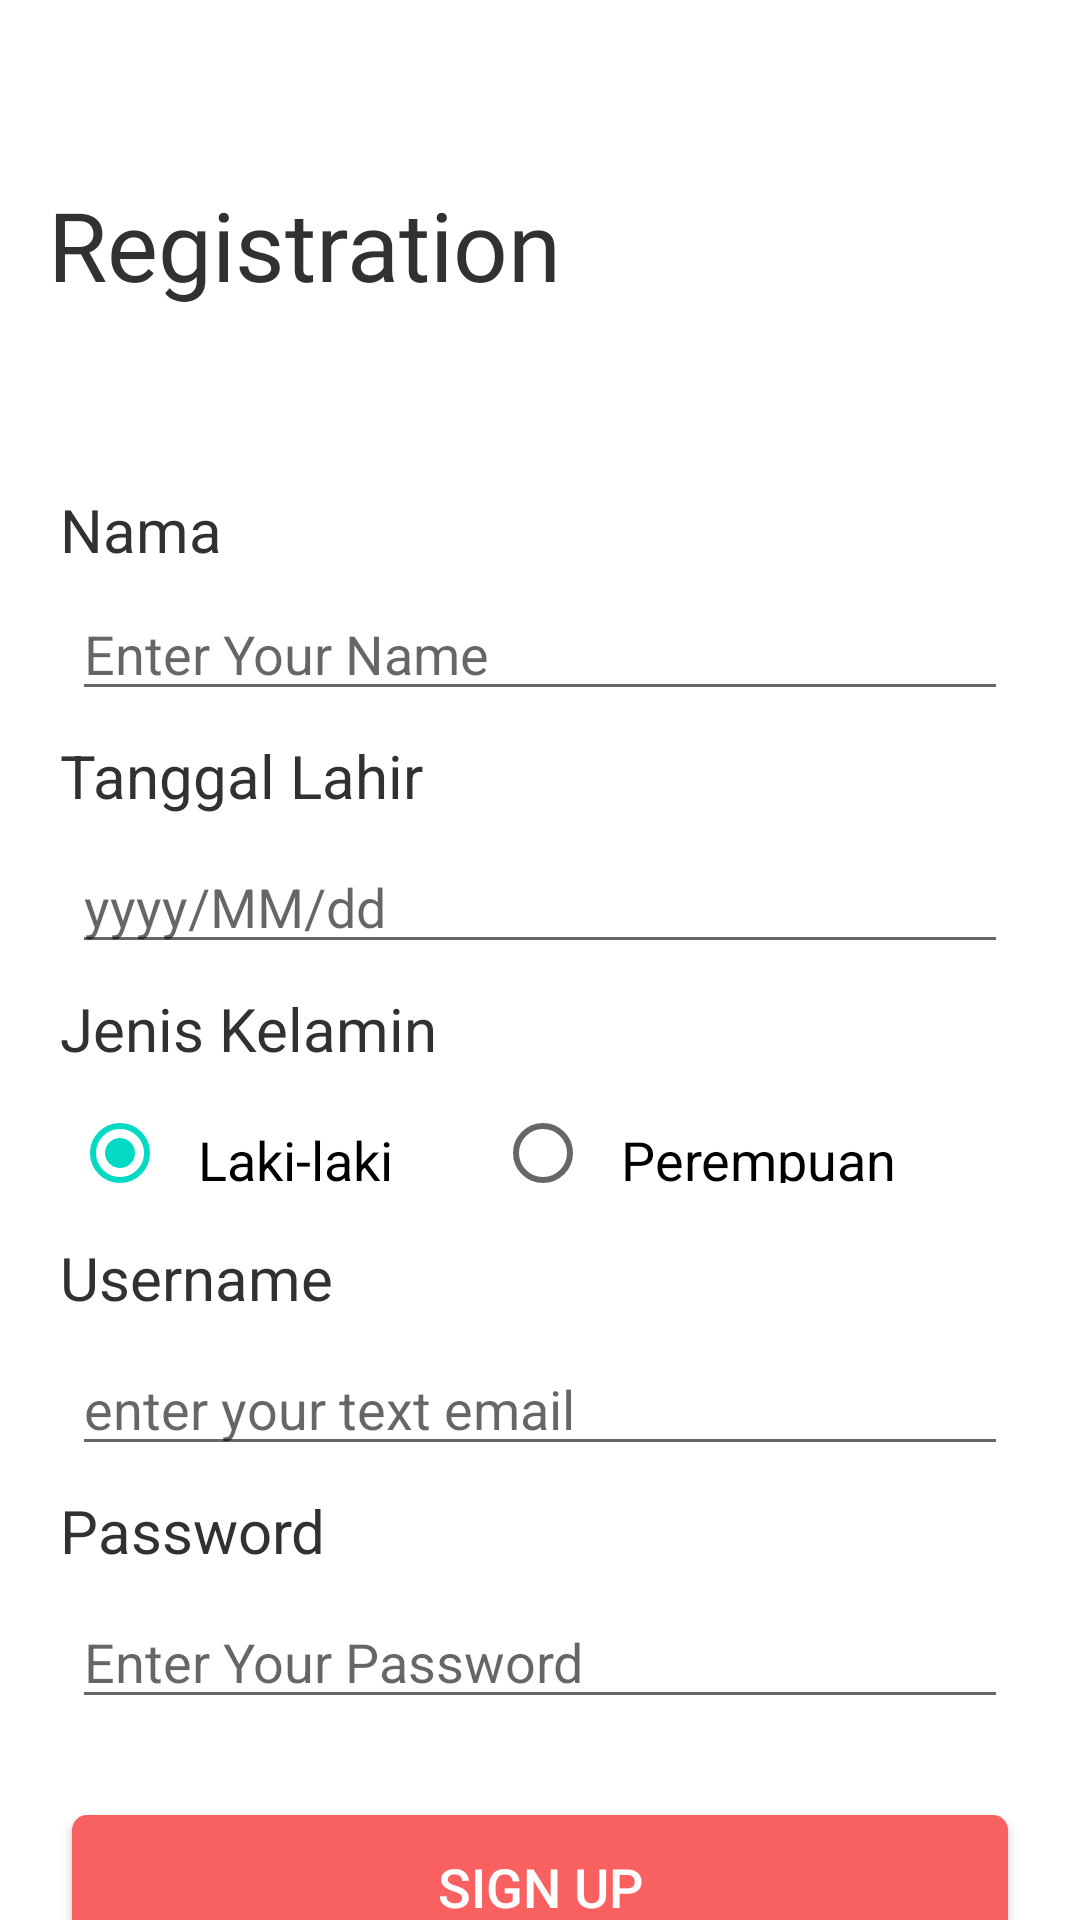

Write the Android layout XML for this screen, with the resource values it uses.
<!-- AndroidManifest.xml: application theme Theme.4506_A11201911944_AryaRachimWibawa_UTSPPB -->
<!-- res/layout/activity_register.xml -->
<?xml version="1.0" encoding="utf-8"?>
<androidx.constraintlayout.widget.ConstraintLayout xmlns:android="http://schemas.android.com/apk/res/android"
    xmlns:app="http://schemas.android.com/apk/res-auto"
    xmlns:tools="http://schemas.android.com/tools"
    android:layout_width="match_parent"
    android:layout_height="match_parent"
    android:background="#FFFFFF"
    tools:context=".RegisterActivity">

    <TextView
        android:id="@+id/register"
        android:layout_width="wrap_content"
        android:layout_height="wrap_content"
        android:layout_marginLeft="16dp"
        android:layout_marginTop="60dp"
        android:fontFamily="@font/montserrat_semi_bold"
        android:text="Registration"
        android:textColor="#313131"
        android:textSize="32sp"
        app:layout_constraintLeft_toLeftOf="parent"
        app:layout_constraintTop_toTopOf="parent" />

    <TextView
        android:id="@+id/txt_nama"
        android:layout_width="wrap_content"
        android:layout_height="wrap_content"
        android:layout_marginLeft="20dp"
        android:layout_marginTop="60dp"
        android:text="Nama"
        android:textColor="#313131"
        android:textSize="20sp"
        app:layout_constraintLeft_toLeftOf="parent"
        app:layout_constraintTop_toBottomOf="@+id/register" />

    <EditText
        android:id="@+id/edt_txt_nama"
        android:layout_width="0dp"
        android:layout_height="39dp"
        android:layout_marginStart="24dp"
        android:layout_marginTop="8dp"
        android:layout_marginEnd="24dp"
        android:hint="Enter Your Name"
        android:inputType="textEmailAddress"
        app:layout_constraintEnd_toEndOf="parent"
        app:layout_constraintHorizontal_bias="0.0"
        app:layout_constraintStart_toStartOf="parent"
        app:layout_constraintTop_toBottomOf="@+id/txt_nama" />


    <TextView
        android:id="@+id/txt_tanggal_lahir"
        android:layout_width="wrap_content"
        android:layout_height="wrap_content"
        android:layout_marginStart="20dp"
        android:layout_marginTop="8dp"
        android:text="Tanggal Lahir"
        android:textColor="#313131"
        android:textSize="20sp"
        app:layout_constraintStart_toStartOf="parent"
        app:layout_constraintTop_toBottomOf="@+id/edt_txt_nama" />

    <EditText
        android:id="@+id/edt_tanggal_lahir"
        android:layout_width="0dp"
        android:layout_height="wrap_content"
        android:layout_marginStart="24dp"
        android:layout_marginTop="8dp"
        android:layout_marginEnd="24dp"
        android:ems="10"
        android:hint="yyyy/MM/dd"
        android:inputType="date"
        app:layout_constraintEnd_toEndOf="parent"
        app:layout_constraintHorizontal_bias="0.0"
        app:layout_constraintStart_toStartOf="parent"
        app:layout_constraintTop_toBottomOf="@+id/txt_tanggal_lahir" />

    <TextView
        android:id="@+id/textView2"
        android:layout_width="wrap_content"
        android:layout_height="wrap_content"
        android:layout_marginStart="20dp"
        android:layout_marginTop="8dp"
        android:text="Jenis Kelamin"
        android:textColor="#313131"
        android:textSize="20sp"
        app:layout_constraintStart_toStartOf="parent"
        app:layout_constraintTop_toBottomOf="@+id/edt_tanggal_lahir" />

    <RadioGroup
        android:id="@+id/rg_jenis_kelamin"
        android:layout_width="361dp"
        android:layout_height="40dp"
        android:layout_marginStart="24dp"
        android:layout_marginTop="8dp"
        android:layout_marginEnd="24dp"
        android:orientation="horizontal"
        app:layout_constraintEnd_toEndOf="parent"
        app:layout_constraintStart_toStartOf="parent"
        app:layout_constraintTop_toBottomOf="@+id/textView2">

        <RadioButton
            android:id="@+id/rb_laki"
            android:layout_width="wrap_content"
            android:layout_height="wrap_content"
            android:layout_marginStart="24dp"
            android:padding="10dp"
            android:text="Laki-laki"
            android:textSize="18sp"
            android:checked="true"
            app:layout_constraintStart_toStartOf="parent"
            tools:layout_editor_absoluteY="367dp" />

        <RadioButton
            android:id="@+id/rb_perempuan"
            android:layout_width="wrap_content"
            android:layout_height="wrap_content"
            android:layout_marginStart="24dp"
            android:padding="10dp"
            android:text="Perempuan"
            android:textSize="18sp"
            app:layout_constraintStart_toEndOf="@+id/rb_laki"
            tools:layout_editor_absoluteY="367dp" />
    </RadioGroup>

    <TextView
        android:id="@+id/textView3"
        android:layout_width="wrap_content"
        android:layout_height="wrap_content"
        android:layout_marginStart="20dp"
        android:layout_marginTop="8dp"
        android:text="Username"
        android:textColor="#313131"
        android:textSize="20sp"
        app:layout_constraintStart_toStartOf="parent"
        app:layout_constraintTop_toBottomOf="@+id/rg_jenis_kelamin" />

    <EditText
        android:id="@+id/edt_username"
        android:layout_width="0dp"
        android:layout_height="wrap_content"
        android:layout_marginStart="24dp"
        android:layout_marginTop="8dp"
        android:layout_marginEnd="24dp"
        android:ems="10"
        android:hint="enter your text email"
        android:inputType="textPersonName"
        app:layout_constraintEnd_toEndOf="parent"
        app:layout_constraintHorizontal_bias="0.0"
        app:layout_constraintStart_toStartOf="parent"
        app:layout_constraintTop_toBottomOf="@+id/textView3" />

    <TextView
        android:id="@+id/textView4"
        android:layout_width="wrap_content"
        android:layout_height="wrap_content"
        android:layout_marginStart="20dp"
        android:layout_marginTop="8dp"
        android:text="Password"
        android:textColor="#313131"
        android:textSize="20sp"
        app:layout_constraintStart_toStartOf="parent"
        app:layout_constraintTop_toBottomOf="@+id/edt_username" />

    <EditText
        android:id="@+id/edt_password"
        android:layout_width="0dp"
        android:layout_height="wrap_content"
        android:layout_marginStart="24dp"
        android:layout_marginTop="8dp"
        android:layout_marginEnd="24dp"
        android:ems="10"
        android:hint="Enter Your Password"
        android:inputType="textPassword"
        app:layout_constraintEnd_toEndOf="parent"
        app:layout_constraintHorizontal_bias="0.0"
        app:layout_constraintStart_toStartOf="parent"
        app:layout_constraintTop_toBottomOf="@+id/textView4" />

    <Button
        android:id="@+id/bt_signup"
        android:layout_width="match_parent"
        android:layout_height="wrap_content"
        android:layout_marginStart="24dp"
        android:layout_marginTop="32dp"
        android:layout_marginEnd="24dp"
        android:background="@drawable/button_red"
        android:onClick="postSignUp"
        android:text="SIGN UP"
        android:textColor="#FFFFFF"
        android:textSize="18sp"
        app:layout_constraintEnd_toEndOf="parent"
        app:layout_constraintHorizontal_bias="0.0"
        app:layout_constraintStart_toStartOf="parent"
        app:layout_constraintTop_toBottomOf="@+id/edt_password" />

</androidx.constraintlayout.widget.ConstraintLayout>
<!-- resources referenced by this layout -->
<resources>
  <!-- drawable button_red (drawable) -->
  <?xml version="1.0" encoding="utf-8"?>
  <shape
      xmlns:android="http://schemas.android.com/apk/res/android"
      android:shape="rectangle">
      <solid android:color="#F96060"/>
      <corners android:radius="5dp"/>
  </shape>
  <style name="Theme.4506_A11201911944_AryaRachimWibawa_UTSPPB" parent="Theme.MaterialComponents.DayNight.DarkActionBar">
          
          <item name="colorPrimary">@color/purple_500</item>
          <item name="colorPrimaryVariant">@color/purple_700</item>
          <item name="colorOnPrimary">@color/white</item>
          
          <item name="colorSecondary">@color/teal_200</item>
          <item name="colorSecondaryVariant">@color/teal_700</item>
          <item name="colorOnSecondary">@color/black</item>
          
          <item name="android:statusBarColor" tools:targetApi="l">?attr/colorPrimaryVariant</item>
          
      </style>
  <!-- not gathered from this repository: default colours our renderer supplied (Android Studio template values) -->
  <color name="purple_500">#FF6200EE</color>
  <color name="purple_700">#FF3700B3</color>
  <color name="teal_200">#FF03DAC5</color>
  <color name="teal_700">#FF018786</color>
  <color name="black">#FF000000</color>
  <color name="white">#FFFFFFFF</color>
</resources>
